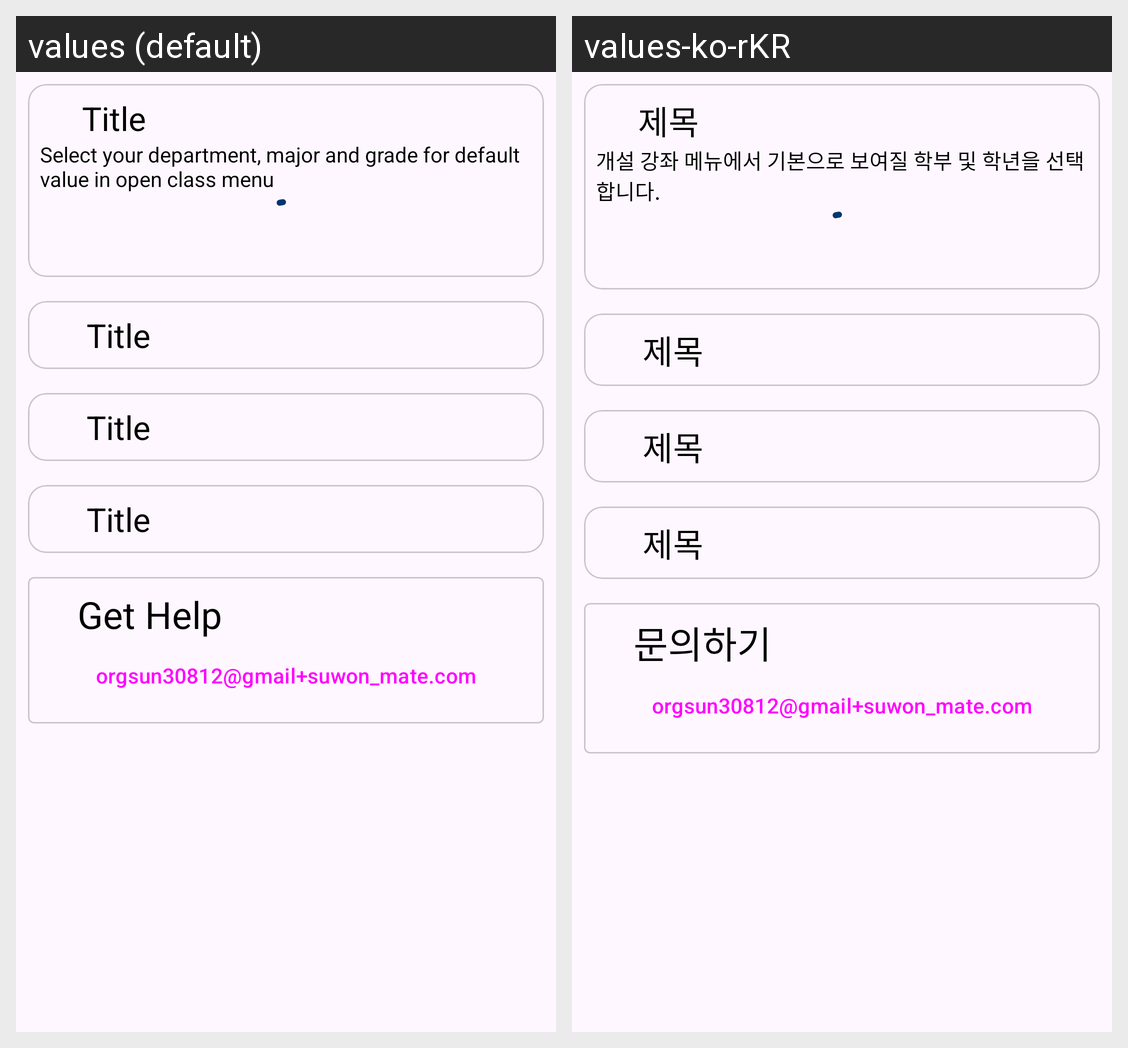

This grid shows one Android layout under two languages. Give, for every string resource on the screen, its name, the default text and each shown locale's text.
Android screen res/layout/settings.xml rendered under 2 locales, left to right: values (default), values-ko-rKR. Device: Nexus 5 (rendered at 1080×1920; each locale shown at half size, 540×960, under a caption strip naming it); theme Theme.SuwonMateNativePort.
Strings drawn on this screen, with the default value and each locale's value (text and hints the layout hard-codes, and strings that could not be matched under every locale, appear in the picture but are not listed):

student_setting_desc
  values: Select your department, major and grade for default value in open class menu
  values-ko-rKR: 개설 강좌 메뉴에서 기본으로 보여질 학부 및 학년을 선택합니다.

get_help
  values: Get Help
  values-ko-rKR: 문의하기

email
  values: orgsun30812@gmail+suwon_mate.com
  values-ko-rKR: orgsun30812@gmail+suwon_mate.com

title
  values: Title
  values-ko-rKR: 제목
